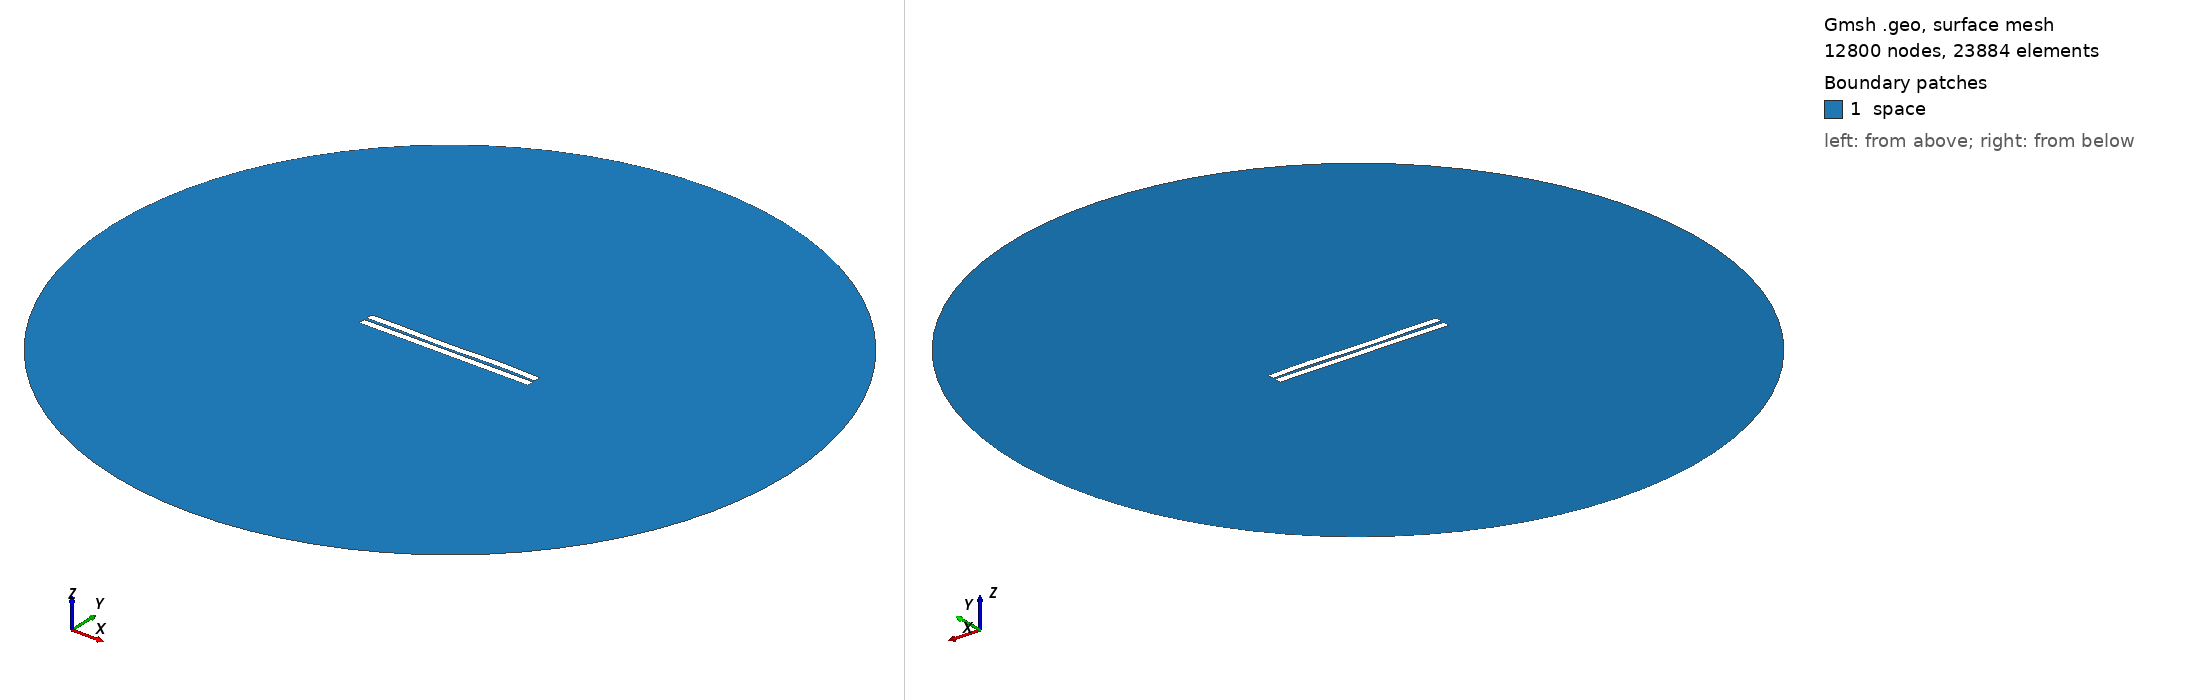

Gmsh geometry script, surface-meshed: 12800 nodes, 23884 surface elements. Boundary patches (legend numbers): 1 space. Left view from above one corner, right view from below the opposite corner. Legend entries are the model's physical surfaces. The drawing asked Gmsh for element sizes between 1% and 20% of the model's largest extent; the script's own settings can give other sizes.

=== 780.geo (drawn) ===
//---------------------------------------
// Geometry kernel
//---------------------------------------

SetFactory("OpenCASCADE");



//---------------------------------------
// Parameters of the geometry
//---------------------------------------

// Overetch of the upper plate
overetch = 0.0;

// Distance between the plates
distance = 1.75;

// Discretization over the x axis (for the deformation)
nx = 50; 

// Length of the plate
L = 100 - overetch; 

// Number of modes
n = 4; 

// 1st mode coefficient
coeff(1) = -0.075;
beta(1) = 0.596864 * 3.1415926535 / L;

// 2nd mode coefficient
coeff(2) = -0.075;
beta(2) = 1.49418 * 3.1415926535 / L;

// 3rd mode coefficient
coeff(3) = -0.15;
beta(3) = 2.50025 * 3.1415926535 / L;

// 4th mode coefficient
coeff(4) = 0.15;
beta(4) = 3.49999 * 3.1415926535 / L;



//---------------------------------------
// Upper plate (deformed rectangle)
//---------------------------------------

// Coordiantes of the upper plate
xmin = -50;
xmax = 50 - overetch;

// Height of the upper plate
yheight = 4 - 2 * overetch;

// Indexes of the points
UpperID[] = {};
LowerID[] = {};
LeftID[] = {};
RightID[] = {};

// Point index
p = 1;

// Horizontal edges
For i In {1:nx}
    x = xmin + (i-1)*(xmax - xmin)/(nx-1);

    y_bottom = distance / 2 + overetch;
    For j In {1:n}
        C = (Cosh(beta(j)*L) + Cos(beta(j)*L)) / (Sinh(beta(j)*L) + Sin(beta(j)*L));
        y_bottom  = y_bottom + coeff(j) * (Cosh(beta(j)*(x+50)) - Cos(beta(j)*(x+50)) - C * (Sinh(beta(j)*(x+50)) - Sin(beta(j)*(x+50))));
    EndFor

    y_top = y_bottom + yheight;

    Point(p) = {x, y_top, 0, 1.0};
    UpperID[i] = p;
    p = p + 1;

    Point(p) = {x, y_bottom, 0, 1.0};
    LowerID[i] = p;
    p = p + 1;
EndFor

// Create point lists
UpperPts[] = {}; LowerPts[] = {};
For i In {1:nx}
  UpperPts[] += {UpperID[i]};
  LowerPts[] += {LowerID[i]};
EndFor

// Build splines
Spline(1) = {UpperPts[]};
Spline(2) = {LowerPts[]};
Line(3) = {LowerPts[nx-1], UpperPts[nx-1]};
Line(4) = {LowerPts[0], UpperPts[0]};

// Build the plane surface
Curve Loop(1) = {2, 3, -1, -4};
Plane Surface(1) = {1};



//---------------------------------------
// Lower plate (rectangle)
//---------------------------------------

// Vertices
Point(1001) = {-50, -1, 0, 1.0};
Point(1002) = { 50, -1, 0, 1.0};
Point(1003) = { 50,  -5, 0, 1.0};
Point(1004) = {-50,  -5, 0, 1.0};

// Edges
Line(5) = {1001, 1002};
Line(6) = {1002, 1003};
Line(7) = {1003, 1004};
Line(8) = {1004, 1001};

// Plane surface
Line Loop(2) = {5, 6, 7, 8};
Plane Surface(2) = {2}; 



//---------------------------------------
// Outer (fictious) boundary
//---------------------------------------

// Points
Point(1005) = {0, 0, 0};       // Center
Point(1006) = {200, 0, 0};     // Start point
Point(1007) = {0, 200, 0};     // 90 degrees
Point(1008) = {-200, 0, 0};    // 180 degrees
Point(1009) = {0, -200, 0};    // 270 degrees

// Circle arcs (each needs start, center, end)
Circle(9) = {1006, 1005, 1007};
Circle(10) = {1007, 1005, 1008};
Circle(11) = {1008, 1005, 1009};
Circle(12) = {1009, 1005, 1006};

// Plane surface for the entire domain
Curve Loop(3) = {9, 10, 11, 12};
Surface(3) = {3};

// Subtract the plates from the whole domain to obtain the actual domain where we want to solve the equations
BooleanDifference{ Surface{3}; Delete; }{ Surface{1}; Surface{2}; Delete; }




//---------------------------------------
// Transfinite Lines/Curves
//---------------------------------------

// Set the number of points on the boundaries
r = 7;

// Plates
Transfinite Curve {1, 2} = 50*r Using Progression 1;
Transfinite Curve {3, 4} = 2*r Using Progression 1;
Transfinite Line {5, 7} = 50*r Using Progression 1;
Transfinite Line {6, 8} = 2*r Using Progression 1;

// Outer boundary
Transfinite Line {9, 10, 11, 12} = 20 Using Progression 1;



//---------------------------------------
// Physical groups
//---------------------------------------                

// Physical curves (boundaries)
Physical Line("force_segment", 10) = {2};
Physical Line("upper_plate", 11) = {1, 3, 4};
Physical Line("lower_plate", 12) = {5, 6, 7, 8};
Physical Line("boundary", 20) = {9, 10, 11, 12};

// Physical Surfaces
Physical Surface("space", 30) = {3};



//---------------------------------------
// 6. Generate the Mesh
//---------------------------------------

// 2D mesh generation
Mesh 2;
